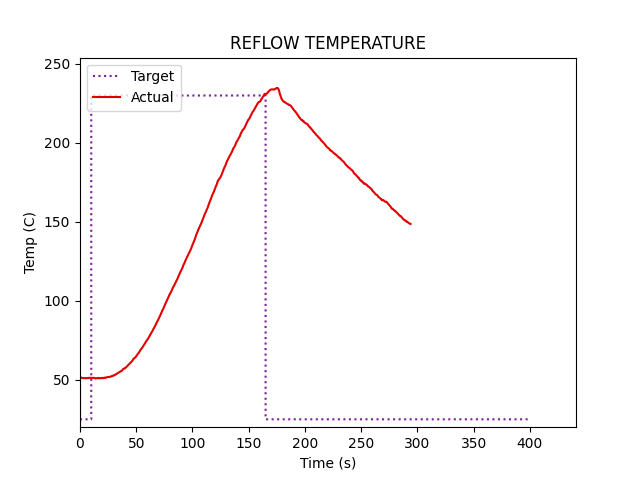

The data file committed next to this chart (first rows):
0, 0
0, 51.0
0, 51.06
0, 51.19
1.0, 51.44
1.26, 51.44
1.51, 51.38
1.76, 51.25
2.01, 51.13
2.26, 51.13
2.52, 51.19
2.77, 51.13
3.02, 51.13
3.27, 51.13
3.52, 51.13
3.78, 51.19
4.03, 51.19
4.28, 51.06
4.53, 51.06
4.78, 51.0
5.04, 51.0
5.29, 51.13
5.54, 51.06
5.79, 51.0
6.04, 51.0
6.3, 51.06
6.55, 51.13
6.8, 51.19
7.05, 51.13
7.3, 51.06
7.56, 51.06
7.81, 51.13
8.06, 51.31
8.31, 51.31
8.56, 51.38
8.82, 51.38
9.07, 51.38
9.32, 51.38
9.57, 51.31
9.82, 51.25
10.08, 51.19
10.33, 51.19
10.58, 51.19
10.83, 51.19
11.09, 51.13
11.34, 51.19
11.59, 51.19
11.84, 51.25
12.09, 51.31
12.35, 51.25
12.6, 51.19
12.85, 51.19
13.1, 51.06
13.35, 50.94
13.61, 50.88
13.86, 50.81
14.11, 50.94
14.36, 50.94
14.61, 50.94
14.87, 51.0
15.12, 51.0
... 1,116 more rows
